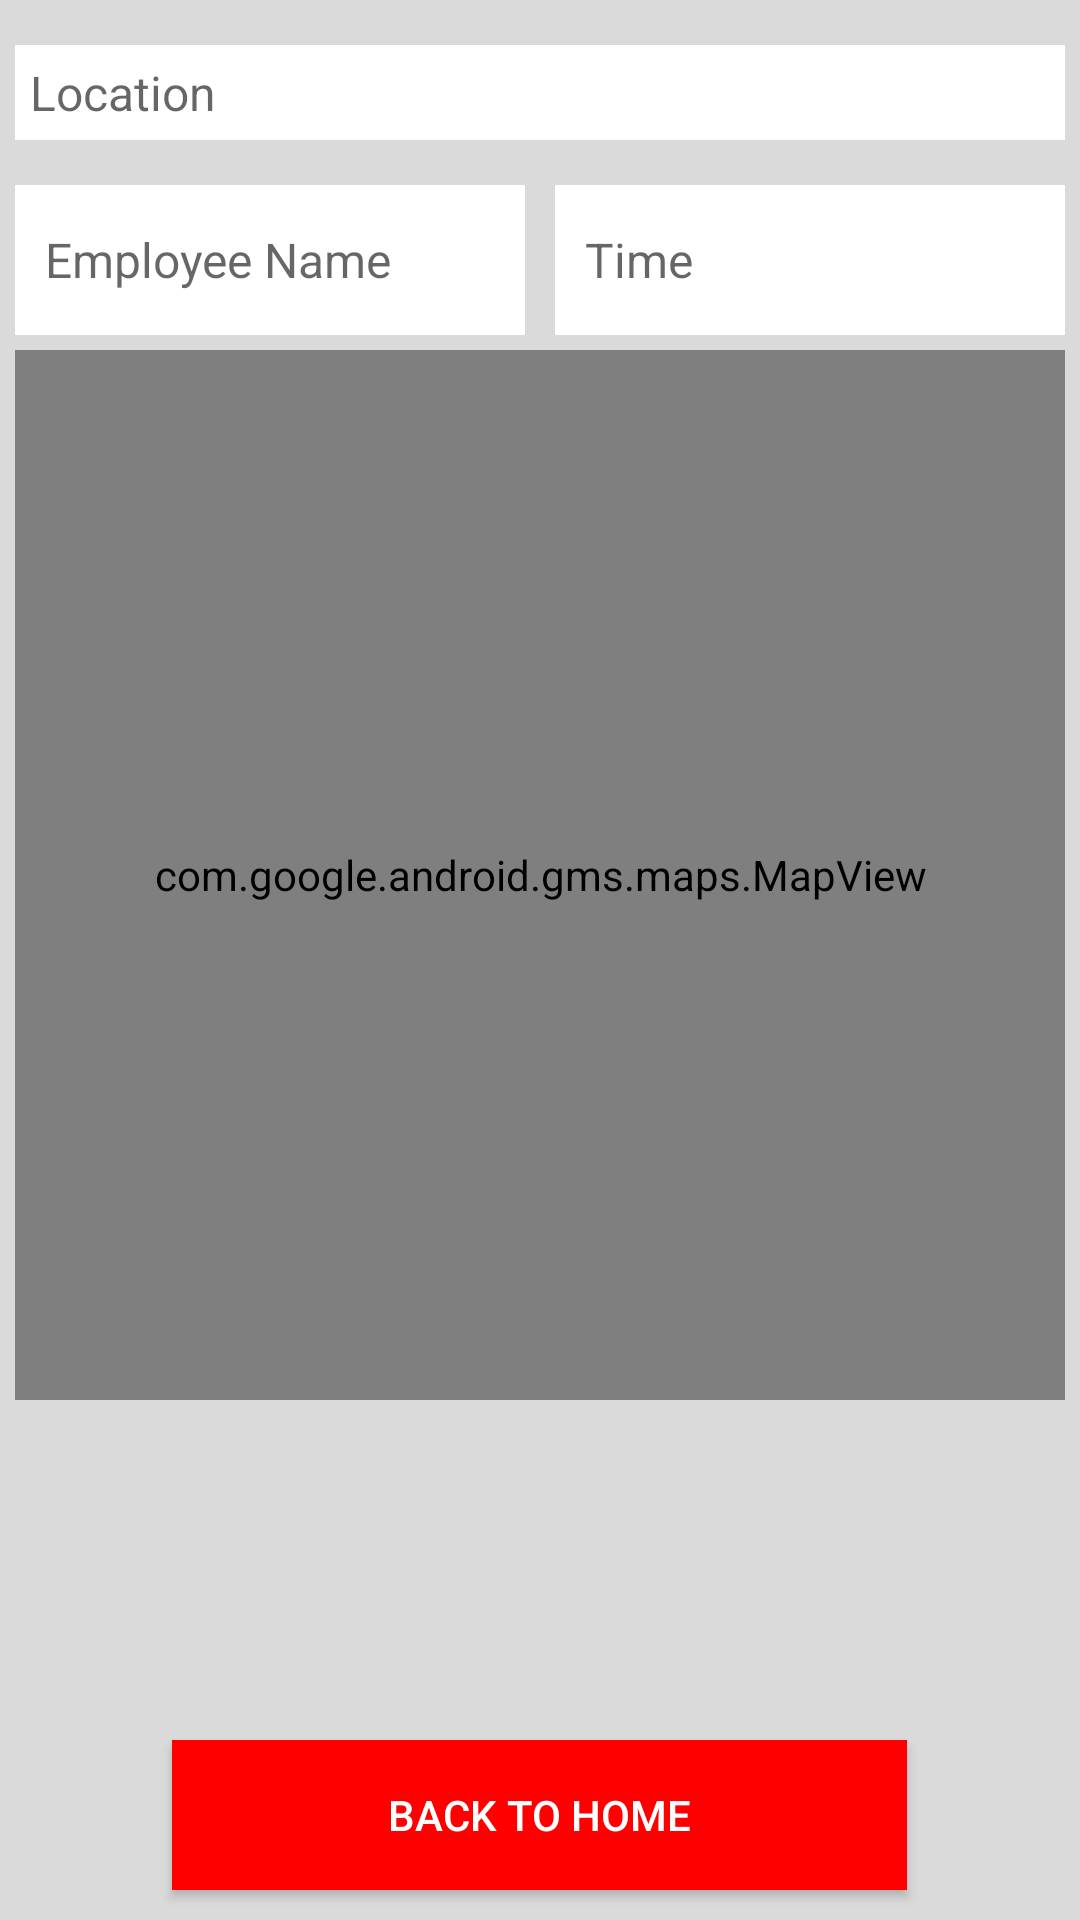

The Android layout XML behind this screen, and the referenced resources:
<!-- AndroidManifest.xml: application theme AppTheme -->
<!-- res/layout/activity_notification_screen.xml -->
<?xml version="1.0" encoding="utf-8"?>
<RelativeLayout xmlns:android="http://schemas.android.com/apk/res/android"
    xmlns:app="http://schemas.android.com/apk/res-auto"
    xmlns:tools="http://schemas.android.com/tools"
    android:layout_width="match_parent"
    android:layout_height="match_parent"
    android:background="#dadada"
    tools:context=".Activity.NotificationScreenActivity">

    <ScrollView
        android:layout_width="match_parent"
        android:layout_height="match_parent"
        android:scrollbars="none">
        <RelativeLayout
            android:layout_width="match_parent"
            android:layout_height="match_parent">
            <TextView
                android:id="@+id/location_et"
                android:layout_width="match_parent"
                android:layout_marginTop="15dp"
                android:layout_marginLeft="5dp"
                android:layout_marginRight="5dp"
                android:hint="Location"
                android:textSize="16sp"
                android:padding="5dp"
                android:textColor="#000"
                android:layout_height="wrap_content"
                android:background="#ffffff"/>

            <LinearLayout
                android:id="@+id/lan_lat"
                android:layout_below="@+id/location_et"
                android:layout_width="match_parent"
                android:layout_height="wrap_content"
                android:weightSum="2"
                android:layout_marginTop="15dp"
                android:layout_marginLeft="5dp"
                android:layout_marginRight="5dp">
                <EditText
                    android:id="@+id/employee_name"
                    android:layout_width="0dp"
                    android:layout_height="50dp"
                    android:layout_weight="1"
                    android:enabled="false"
                    android:hint="Employee Name"
                    android:textSize="16sp"
                    android:textColor="#000"
                    android:paddingLeft="10dp"
                    android:layout_marginRight="5dp"
                    android:background="#ffffff"/>
                <EditText
                    android:id="@+id/date_time"
                    android:layout_width="0dp"
                    android:enabled="false"
                    android:layout_height="50dp"
                    android:layout_weight="1"
                    android:hint="Time"
                    android:textSize="16sp"
                    android:textColor="#000"
                    android:paddingLeft="10dp"
                    android:layout_marginLeft="5dp"
                    android:background="#ffffff"/>

            </LinearLayout>

            
            <com.google.android.gms.maps.MapView
                android:layout_width="match_parent"
                android:layout_height="350dp"
                android:layout_below="@id/lan_lat"
                android:layout_margin="5dp"
                android:id="@+id/google_map_view"
                />


        </RelativeLayout>
    </ScrollView>

    <Button
        android:layout_width="wrap_content"
        android:layout_height="50dp"
        android:ems="15"
        android:background="#FF0000"
        android:text="Back to Home"
        android:id="@+id/back_home"
        android:textColor="#ffffff"
        android:layout_margin="10dp"
        android:layout_centerHorizontal="true"
        android:layout_alignParentBottom="true"
        />

</RelativeLayout>
<!-- resources referenced by this layout -->
<resources>
  <style name="AppTheme" parent="Theme.AppCompat.Light.DarkActionBar">
          
          <item name="colorPrimary">@color/colorPrimary</item>
          <item name="colorPrimaryDark">@color/colorPrimaryDark</item>
          <item name="colorAccent">@color/colorAccent</item>
      </style>
  <color name="colorPrimary">#FF0000</color>
  <color name="colorPrimaryDark">#F44336</color>
  <color name="colorAccent">#FF4081</color>
</resources>
